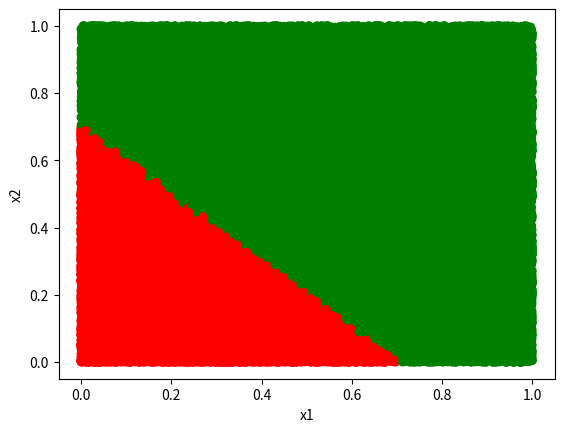

Generate this figure with matplotlib:
# -*- coding: utf-8 -*-

import numpy as np
import pandas as pd
import matplotlib.pyplot as plt

# Reproducibility
np.random.seed(0)

############
# Settings #
############

# dataset size
size_normal = 110000
size_faulty = size_normal

# sine range
sine_range_x = [0.0, 10.0]
sine_range_y = [0.0, 10.0]

#############
# Auxiliary #
#############


def create_sea(range_x, range_y, size):
    # Generate samples
    data = np.zeros((size, 3))
    sample_xs = np.random.uniform(range_x[0], range_x[1], size=size)
    sample_ys = np.random.uniform(range_y[0], range_y[1], size=size)

    # Store samples
    data[:, 0] = sample_xs
    data[:, 1] = sample_ys

    # Derive class
    temp = data[:, 0] + data[:, 1]
    temp[temp <= 7.0] = 1
    temp[temp > 7.0] = 0
    data[:, 2] = temp

    # balance dataset
    data1 = data[data[:, 2] == 1]
    data1 = data1[:50000, :]

    data0 = data[data[:, 2] == 0]
    data0 = data0[:50000, :]

    data = np.concatenate((data0, data1))

    # shuffle dataset
    np.random.shuffle(data)

    # normalise dataset
    data[:, :2] = data[:, :2] / 10.0

    # Return
    return data

########
# Main #
########


# Generate dataset
data = create_sea(sine_range_x, sine_range_y, size_normal + size_faulty)

# Plot
colors = np.array(['red' if c else 'green' for c in data[:, 2]])
plt.scatter(data[:, 0], data[:, 1], c=colors)
plt.plot()
plt.xlabel('x1')
plt.ylabel('x2')
# plt.savefig('sea.png')
plt.show()

# Store
df = pd.DataFrame(data, columns=['x1', 'x2', 'class'])
# df.to_csv('sea.csv', index=False)
